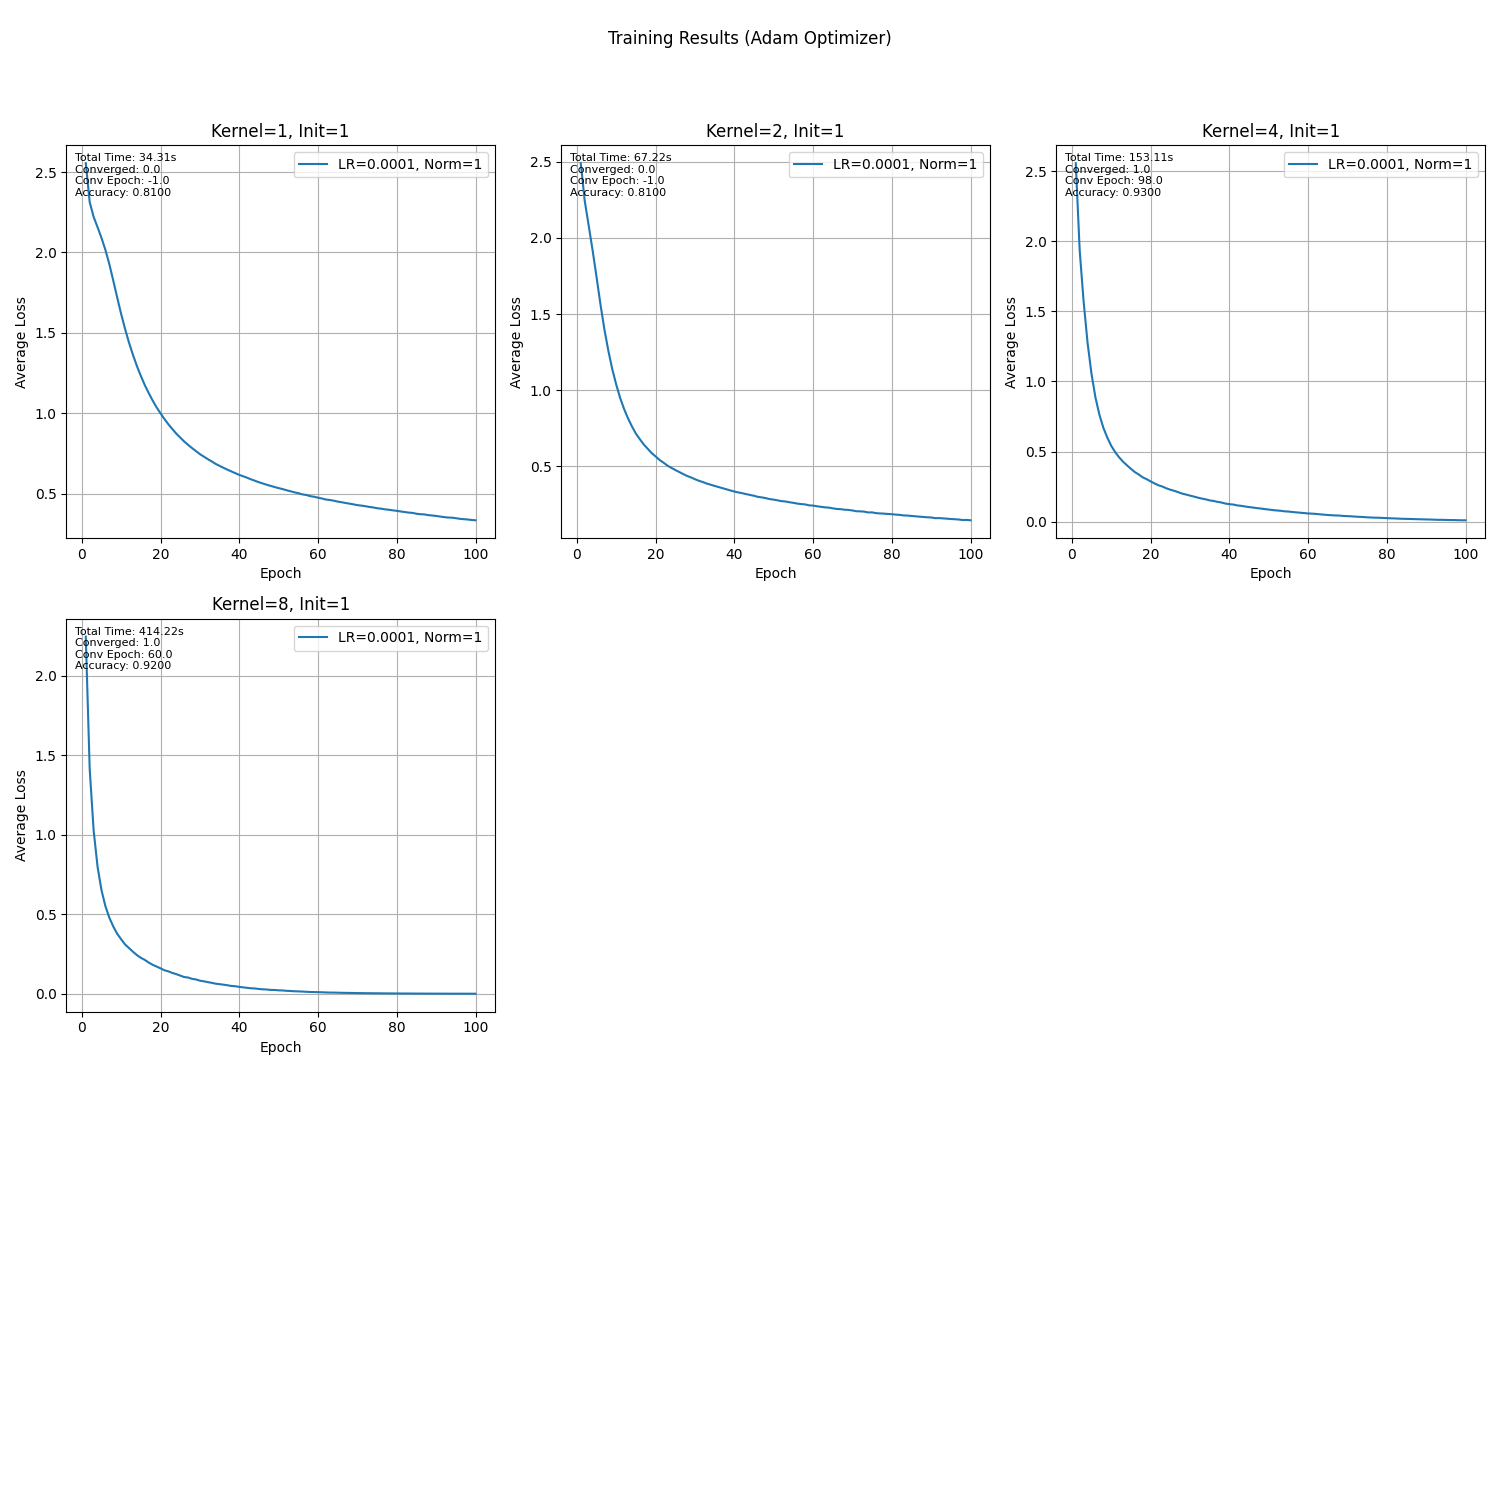

Data behind this chart, as committed beside it:
norm_type, learning_rate, kernel_num, init_type, epoch, avg_loss, epoch_time, total_time, converged, convergence_epoch, accuracy
0, 0.001000, 1, 0, 1, 2.302, 0.2601, 27.21, 0, -1, 0.14
0, 0.001000, 1, 0, 2, 2.298, 0.2552, 27.21, 0, -1, 0.14
0, 0.001000, 1, 0, 3, 2.297, 0.2511, 27.21, 0, -1, 0.14
0, 0.001000, 1, 0, 4, 2.296, 0.2548, 27.21, 0, -1, 0.14
0, 0.001000, 1, 0, 5, 2.296, 0.2542, 27.21, 0, -1, 0.14
0, 0.001000, 1, 0, 6, 2.295, 0.2547, 27.21, 0, -1, 0.14
0, 0.001000, 1, 0, 7, 2.295, 0.2614, 27.21, 0, -1, 0.14
0, 0.001000, 1, 0, 8, 2.295, 0.2594, 27.21, 0, -1, 0.14
0, 0.001000, 1, 0, 9, 2.295, 0.2652, 27.21, 0, -1, 0.14
0, 0.001000, 1, 0, 10, 2.296, 0.2962, 27.21, 0, -1, 0.14
0, 0.001000, 1, 0, 11, 2.295, 0.2774, 27.21, 0, -1, 0.14
0, 0.001000, 1, 0, 12, 2.295, 0.2652, 27.21, 0, -1, 0.14
0, 0.001000, 1, 0, 13, 2.295, 0.258, 27.21, 0, -1, 0.14
0, 0.001000, 1, 0, 14, 2.295, 0.2674, 27.21, 0, -1, 0.14
0, 0.001000, 1, 0, 15, 2.296, 0.2681, 27.21, 0, -1, 0.14
0, 0.001000, 1, 0, 16, 2.295, 0.256, 27.21, 0, -1, 0.14
0, 0.001000, 1, 0, 17, 2.295, 0.2871, 27.21, 0, -1, 0.14
0, 0.001000, 1, 0, 18, 2.295, 0.2736, 27.21, 0, -1, 0.14
0, 0.001000, 1, 0, 19, 2.295, 0.2656, 27.21, 0, -1, 0.14
0, 0.001000, 1, 0, 20, 2.295, 0.257, 27.21, 0, -1, 0.14
0, 0.001000, 1, 0, 21, 2.295, 0.2608, 27.21, 0, -1, 0.14
0, 0.001000, 1, 0, 22, 2.295, 0.2516, 27.21, 0, -1, 0.14
0, 0.001000, 1, 0, 23, 2.295, 0.2673, 27.21, 0, -1, 0.14
0, 0.001000, 1, 0, 24, 2.295, 0.2728, 27.21, 0, -1, 0.14
0, 0.001000, 1, 0, 25, 2.295, 0.2696, 27.21, 0, -1, 0.14
0, 0.001000, 1, 0, 26, 2.295, 0.2568, 27.21, 0, -1, 0.14
0, 0.001000, 1, 0, 27, 2.295, 0.2681, 27.21, 0, -1, 0.14
0, 0.001000, 1, 0, 28, 2.295, 0.2592, 27.21, 0, -1, 0.14
0, 0.001000, 1, 0, 29, 2.295, 0.2755, 27.21, 0, -1, 0.14
0, 0.001000, 1, 0, 30, 2.295, 0.2566, 27.21, 0, -1, 0.14
0, 0.001000, 1, 0, 31, 2.295, 0.3146, 27.21, 0, -1, 0.14
0, 0.001000, 1, 0, 32, 2.295, 0.2733, 27.21, 0, -1, 0.14
0, 0.001000, 1, 0, 33, 2.295, 0.333, 27.21, 0, -1, 0.14
0, 0.001000, 1, 0, 34, 2.295, 0.2732, 27.21, 0, -1, 0.14
0, 0.001000, 1, 0, 35, 2.295, 0.2747, 27.21, 0, -1, 0.14
0, 0.001000, 1, 0, 36, 2.295, 0.2718, 27.21, 0, -1, 0.14
0, 0.001000, 1, 0, 37, 2.295, 0.2569, 27.21, 0, -1, 0.14
0, 0.001000, 1, 0, 38, 2.296, 0.255, 27.21, 0, -1, 0.14
0, 0.001000, 1, 0, 39, 2.295, 0.2561, 27.21, 0, -1, 0.14
0, 0.001000, 1, 0, 40, 2.295, 0.2624, 27.21, 0, -1, 0.14
0, 0.001000, 1, 0, 41, 2.295, 0.2571, 27.21, 0, -1, 0.14
0, 0.001000, 1, 0, 42, 2.295, 0.2576, 27.21, 0, -1, 0.14
0, 0.001000, 1, 0, 43, 2.295, 0.2562, 27.21, 0, -1, 0.14
0, 0.001000, 1, 0, 44, 2.295, 0.2566, 27.21, 0, -1, 0.14
0, 0.001000, 1, 0, 45, 2.295, 0.2962, 27.21, 0, -1, 0.14
0, 0.001000, 1, 0, 46, 2.295, 0.2593, 27.21, 0, -1, 0.14
0, 0.001000, 1, 0, 47, 2.295, 0.2616, 27.21, 0, -1, 0.14
0, 0.001000, 1, 0, 48, 2.295, 0.2653, 27.21, 0, -1, 0.14
0, 0.001000, 1, 0, 49, 2.295, 0.2605, 27.21, 0, -1, 0.14
0, 0.001000, 1, 0, 50, 2.296, 0.2583, 27.21, 0, -1, 0.14
0, 0.001000, 1, 0, 51, 2.295, 0.2709, 27.21, 0, -1, 0.14
0, 0.001000, 1, 0, 52, 2.295, 0.275, 27.21, 0, -1, 0.14
0, 0.001000, 1, 0, 53, 2.295, 0.269, 27.21, 0, -1, 0.14
0, 0.001000, 1, 0, 54, 2.295, 0.2712, 27.21, 0, -1, 0.14
0, 0.001000, 1, 0, 55, 2.295, 0.2641, 27.21, 0, -1, 0.14
0, 0.001000, 1, 0, 56, 2.296, 0.2631, 27.21, 0, -1, 0.14
0, 0.001000, 1, 0, 57, 2.295, 0.2584, 27.21, 0, -1, 0.14
0, 0.001000, 1, 0, 58, 2.295, 0.2632, 27.21, 0, -1, 0.14
0, 0.001000, 1, 0, 59, 2.295, 0.263, 27.21, 0, -1, 0.14
0, 0.001000, 1, 0, 60, 2.295, 0.2762, 27.21, 0, -1, 0.14
... 822 more rows
